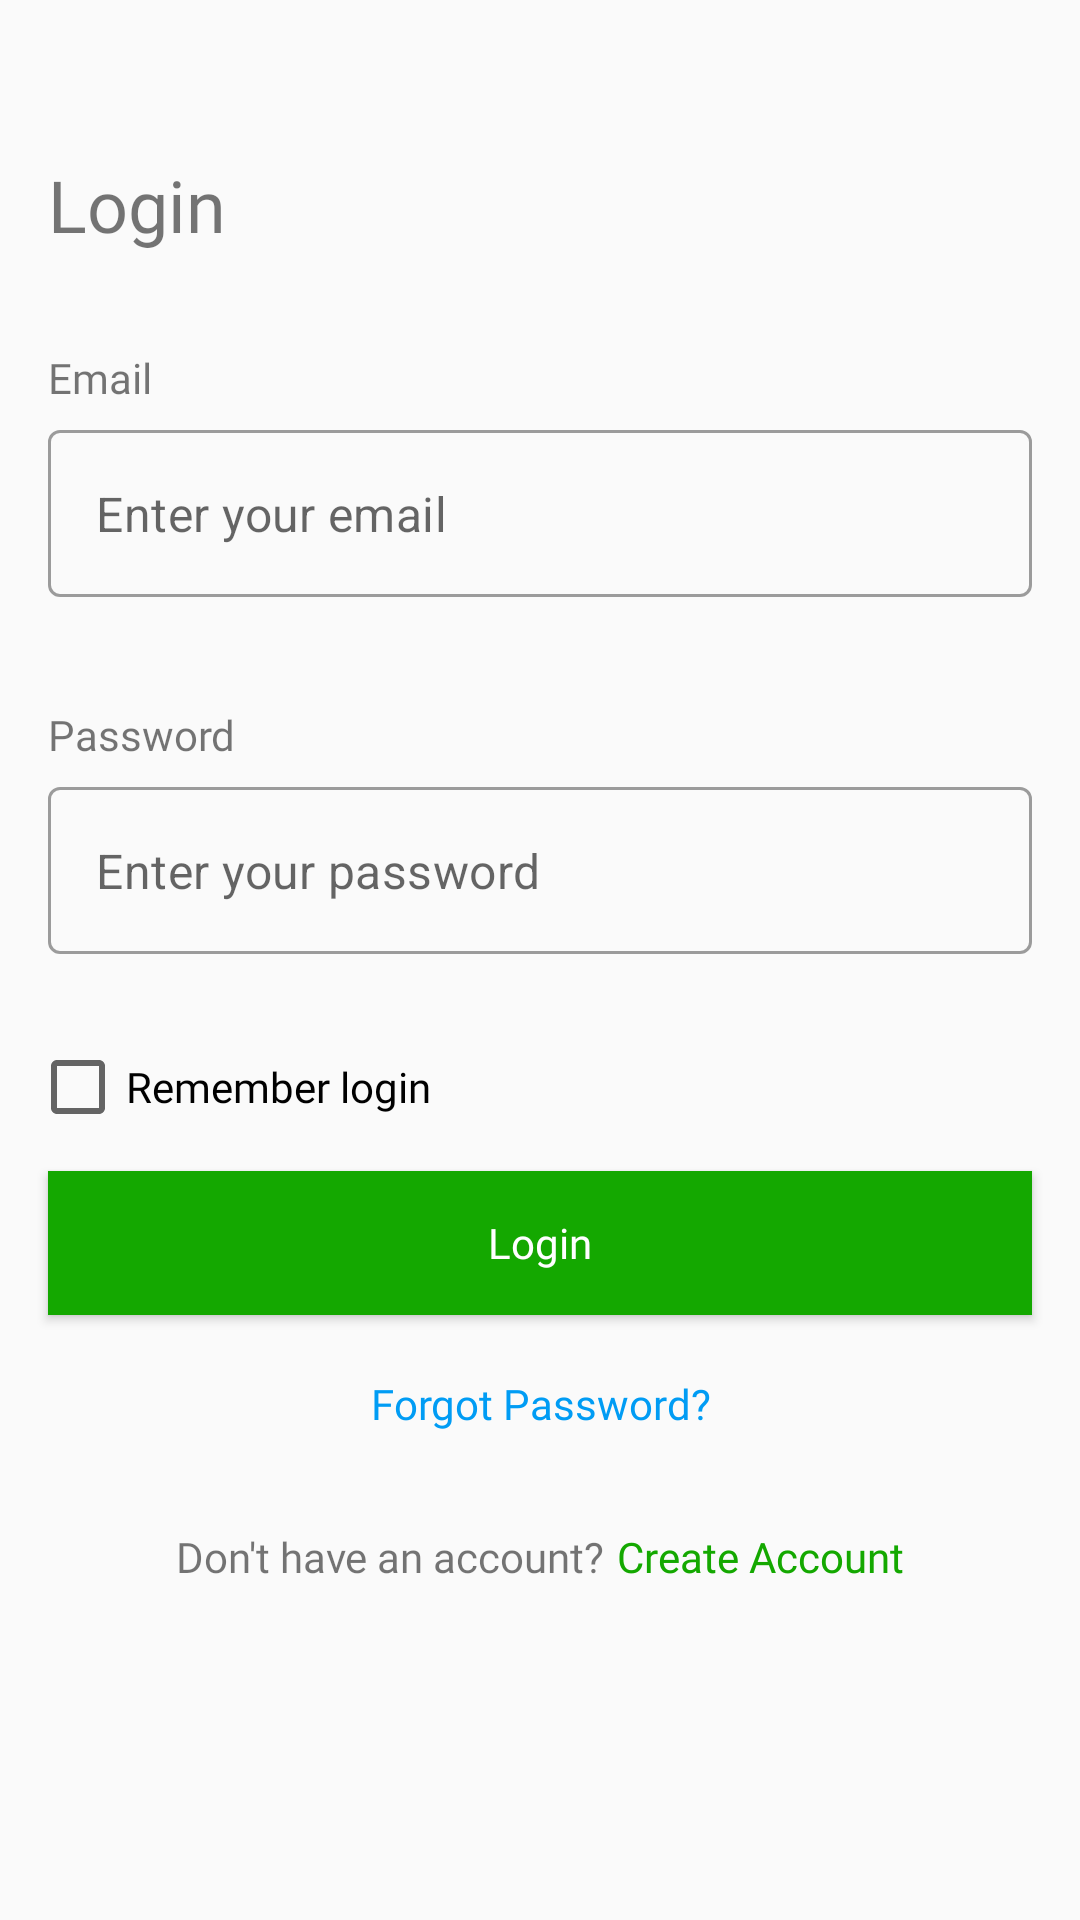

Layout XML and referenced resources for this Android screen:
<!-- AndroidManifest.xml: application theme Theme.DecaPay -->
<!-- res/layout/fragment_login.xml -->
<?xml version="1.0" encoding="utf-8"?>
<ScrollView
    xmlns:android="http://schemas.android.com/apk/res/android"
    xmlns:app="http://schemas.android.com/apk/res-auto"
    xmlns:tools="http://schemas.android.com/tools"
    android:layout_width="match_parent"
    android:layout_height="match_parent"
    android:fillViewport="true"
    >
<androidx.appcompat.widget.LinearLayoutCompat
    android:layout_width="match_parent"
    android:layout_height="wrap_content"
    tools:context=".feature.login.presentation.LoginFragment"
    android:orientation="vertical"
    >



    <TextView
        android:id="@+id/login_fragment_header_login_tv"
        android:layout_width="wrap_content"
        android:layout_height="wrap_content"
        android:layout_marginTop="52dp"
        android:layout_marginStart="16dp"
        android:fontFamily="@font/roboto_medium"
        android:text="@string/login_fragment_header_login"
        android:textSize="@dimen/login_fragment_header_login_txsiz" />

    <TextView
        android:id="@+id/login_fragment_email_field_title_email_tv"
        android:layout_width="wrap_content"
        android:layout_marginTop="32dp"
        android:layout_marginStart="16dp"
        android:layout_height="wrap_content"
        android:fontFamily="@font/roboto_medium"
        android:text="@string/login_fragment_email_field_title_email" />



    <com.google.android.material.textfield.TextInputLayout
        android:id="@+id/login_fragment_email_textinputlayout_email_til"
        android:layout_marginStart="16dp"
        android:layout_marginEnd="16dp"
        android:layout_marginTop="8dp"
        app:errorEnabled="true"
        app:hintEnabled="false"
        style="@style/Widget.MaterialComponents.TextInputLayout.OutlinedBox"
        android:layout_width="match_parent"
        android:layout_height="wrap_content"
        >

        <com.google.android.material.textfield.TextInputEditText
            android:id="@+id/login_fragment_email_textinputedittext_email_tiedt"
            android:layout_width="match_parent"
            android:layout_height="wrap_content"
            android:hint="@string/login_fragment_email_textinputedittext_hint_email"
            android:inputType="textEmailAddress"
            android:lines="1"
            />
    </com.google.android.material.textfield.TextInputLayout>

    <TextView
        android:id="@+id/login_fragment_email_field_title_password_tv"
        android:layout_width="wrap_content"
        android:layout_marginTop="16dp"
        android:layout_marginStart="16dp"
        android:layout_height="wrap_content"
        android:fontFamily="@font/roboto_medium"
        android:text="@string/login_fragment_password_field_title_password" />

    <com.google.android.material.textfield.TextInputLayout
        android:id="@+id/login_fragment_password_textinputlayout_password_til"
        android:layout_marginStart="16dp"
        android:layout_marginEnd="16dp"
        android:layout_marginTop="8dp"
        app:errorEnabled="true"
        app:hintEnabled="false"
        style="@style/Widget.MaterialComponents.TextInputLayout.OutlinedBox"
        android:layout_width="match_parent"
        android:layout_height="wrap_content">

        <com.google.android.material.textfield.TextInputEditText
            android:id="@+id/login_fragment_password_textinputlayout_password_tiedt"
            android:layout_width="match_parent"
            android:layout_height="wrap_content"
            android:hint="@string/login_fragment_email_textinputedittext_hint_password"
            android:inputType="textPassword"
            android:lines="1"
            />
    </com.google.android.material.textfield.TextInputLayout>

    <CheckBox
        android:id="@+id/login_fragment_remember_login_chk"
        android:layout_width="wrap_content"
        android:layout_height="wrap_content"
        android:fontFamily="@font/roboto_light"
        android:text="@string/login_fragment_remember_login"
        android:layout_marginTop="8dp"
        android:layout_marginStart="10dp"
        />

    <Button
        android:id="@+id/login_fragment_login_button_btn"
        android:layout_width="match_parent"
        android:layout_height="wrap_content"
        android:layout_marginStart="16dp"
        android:layout_marginTop="12dp"
        android:layout_marginEnd="16dp"
        android:background="@drawable/login_button_bg"
        android:fontFamily="@font/roboto_medium"
        android:text="@string/login_fragment_login_button"
        android:foreground="?attr/selectableItemBackgroundBorderless"
        android:textAllCaps="false"
        android:textColor="@color/white" />

    <TextView
        android:id="@+id/login_fragment_forgot_password_tv"
        android:layout_width="match_parent"
        android:layout_height="wrap_content"
        android:textAlignment="center"
        android:layout_marginStart="16dp"
        android:layout_marginEnd="16dp"
        android:layout_marginTop="20dp"
        android:fontFamily="@font/roboto_light"
        android:text="@string/login_fragment_forgot_password"
        android:textColor="@color/decapay_cyan"
        android:layout_gravity="center"
        />

    <androidx.appcompat.widget.LinearLayoutCompat
        android:layout_width="match_parent"
        android:layout_height="wrap_content"
        android:orientation="horizontal"
        android:gravity="center"
        android:layout_marginTop="32dp"
        >
        <TextView
            android:id="@+id/login_fragment_donthaveanaccount_tv"
            android:layout_width="wrap_content"
            android:layout_height="wrap_content"
            android:fontFamily="@font/roboto_medium"
            android:text="@string/login_fragment_donthaveanaccount"
            />
        <TextView
            android:id="@+id/login_fragment_create_account_tv"
            android:layout_width="wrap_content"
            android:layout_height="wrap_content"
            android:layout_marginStart="4dp"
            android:fontFamily="@font/roboto_medium"
            android:textColor="@color/decapay_green"
            android:text="@string/login_fragment_create_account"
            />

    </androidx.appcompat.widget.LinearLayoutCompat>


</androidx.appcompat.widget.LinearLayoutCompat>
</ScrollView>
<!-- resources referenced by this layout -->
<resources>
  <color name="decapay_cyan">#009CF4</color>
  <color name="decapay_green">#14A800</color>
  <color name="white">#FFFFFFFF</color>
  <dimen name="login_fragment_header_login_txsiz">24sp</dimen>
  <!-- drawable login_button_bg (drawable) -->
  <?xml version="1.0" encoding="utf-8"?>
  <shape xmlns:android="http://schemas.android.com/apk/res/android">
      <solid android:color="@color/decapay_green"/>
  </shape>
  <string name="login_fragment_create_account">Create Account</string>
  <string name="login_fragment_donthaveanaccount">Don\'t have an account?</string>
  <string name="login_fragment_email_field_title_email">Email</string>
  <string name="login_fragment_email_textinputedittext_hint_email">Enter your email</string>
  <string name="login_fragment_email_textinputedittext_hint_password">Enter your password</string>
  <string name="login_fragment_forgot_password">Forgot Password?</string>
  <string name="login_fragment_header_login">Login</string>
  <string name="login_fragment_login_button">Login</string>
  <string name="login_fragment_password_field_title_password">Password</string>
  <string name="login_fragment_remember_login">Remember login</string>
  <style name="Theme.DecaPay" parent="Theme.MaterialComponents.DayNight.NoActionBar.Bridge">
          
          <item name="colorPrimary">@color/purple_500</item>
          <item name="colorPrimaryVariant">@color/purple_700</item>
          <item name="colorOnPrimary">@color/white</item>
          
          <item name="colorSecondary">@color/teal_200</item>
          <item name="colorSecondaryVariant">@color/teal_700</item>
          <item name="colorOnSecondary">@color/black</item>
          
          <item name="android:statusBarColor" tools:targetApi="l">?attr/colorPrimaryVariant</item>
          
          <item name="bottomSheetDialogTheme">@style/BottomSheetDialog</item>
          
          
          <item name="materialCalendarStyle">@style/Widget.MaterialComponents.MaterialCalendar</item>
          <item name="materialCalendarFullscreenTheme">@style/ThemeOverlay.MaterialComponents.MaterialCalendar.Fullscreen</item>
          <item name="materialCalendarTheme">@style/ThemeOverlay.MaterialComponents.MaterialCalendar</item>
      </style>
  <color name="purple_500">#FF6200EE</color>
  <color name="purple_700">#FF3700B3</color>
  <color name="teal_200">#FF03DAC5</color>
  <color name="teal_700">#FF018786</color>
  <color name="black">#FF000000</color>
  <style name="BottomSheetDialog" parent="@style/ThemeOverlay.MaterialComponents.BottomSheetDialog">
          <item name="bottomSheetStyle">@style/BottomSheet</item>
          <item name="android:colorBackground">@color/white</item>
      </style>
  <style name="BottomSheet" parent="Widget.MaterialComponents.BottomSheet.Modal">
          <item name="backgroundTint">@android:color/transparent</item>
      </style>
</resources>
